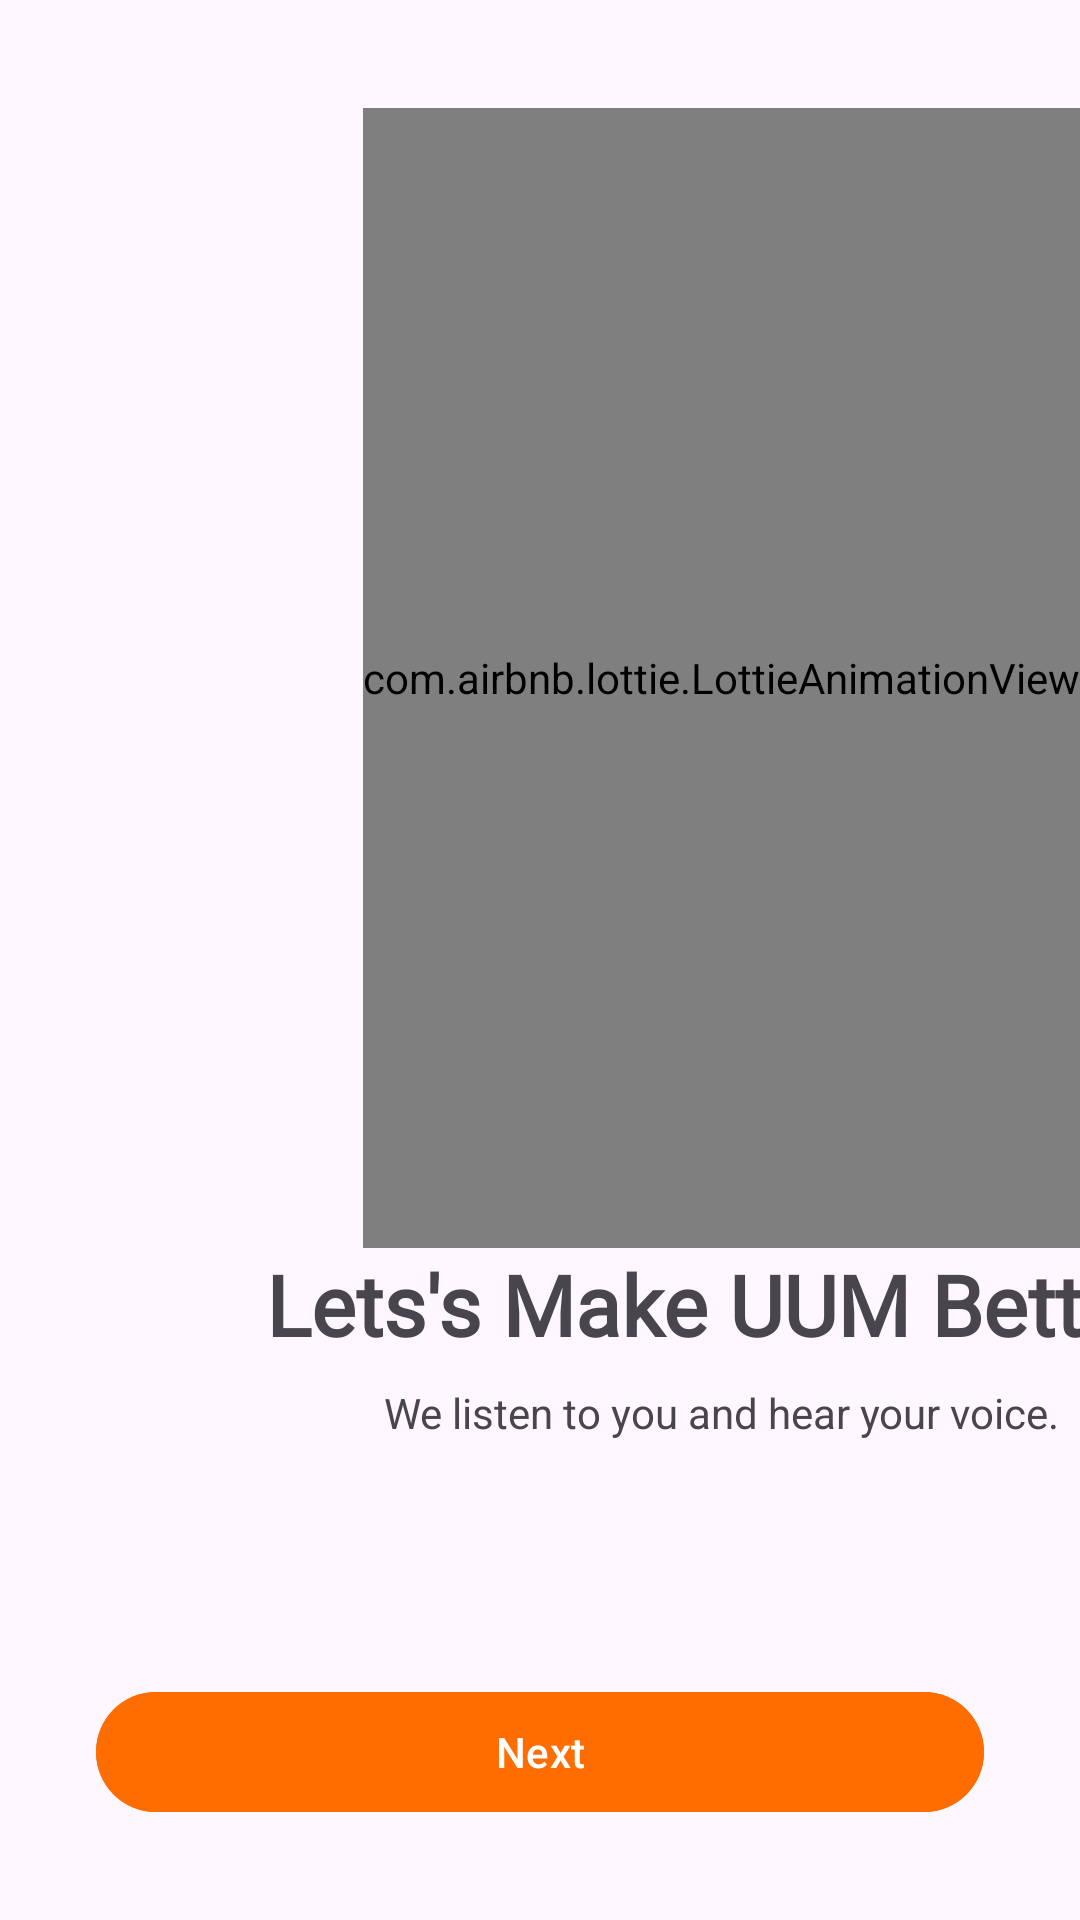

This screen was rendered from an Android layout file. Write that file and the resources it references.
<!-- AndroidManifest.xml: application theme Theme.Uecfs -->
<!-- res/layout/activity_welcome.xml -->
<?xml version="1.0" encoding="utf-8"?>
<androidx.constraintlayout.widget.ConstraintLayout xmlns:android="http://schemas.android.com/apk/res/android"
    xmlns:app="http://schemas.android.com/apk/res-auto"
    xmlns:tools="http://schemas.android.com/tools"
    android:id="@+id/main"
    android:layout_width="match_parent"
    android:layout_height="match_parent"
    tools:context=".activity.WelcomeActivity">

    <com.airbnb.lottie.LottieAnimationView
        android:id="@+id/lottieAnimationView"
        android:layout_width="wrap_content"
        android:layout_height="380dp"
        android:layout_marginTop="36dp"
        app:layout_constraintEnd_toEndOf="parent"
        app:layout_constraintHorizontal_bias="1.0"
        app:layout_constraintStart_toStartOf="parent"
        app:layout_constraintTop_toTopOf="parent"
        app:lottie_autoPlay="true"
        app:lottie_loop="true"
        app:lottie_rawRes="@raw/clean" />

    <com.google.android.material.textview.MaterialTextView
        android:id="@+id/textView3"
        android:layout_width="wrap_content"
        android:layout_height="wrap_content"
        android:fontFamily="@font/aclonica"
        android:text="Lets's Make UUM Better!"
        android:textSize="28sp"
        android:textStyle="bold"
        app:layout_constraintEnd_toEndOf="@+id/lottieAnimationView"
        app:layout_constraintStart_toStartOf="@+id/lottieAnimationView"
        app:layout_constraintTop_toBottomOf="@+id/lottieAnimationView" />

    <com.google.android.material.textview.MaterialTextView
        android:id="@+id/textView2"
        android:layout_width="wrap_content"
        android:layout_height="wrap_content"
        android:layout_marginTop="8dp"
        android:text="We listen to you and hear your voice."
        app:layout_constraintEnd_toEndOf="@+id/textView3"
        app:layout_constraintStart_toStartOf="@+id/textView3"
        app:layout_constraintTop_toBottomOf="@+id/textView3" />

    <com.google.android.material.button.MaterialButton
        android:id="@+id/materialButton"
        android:layout_width="0dp"
        android:layout_height="wrap_content"
        android:layout_marginStart="32dp"
        android:layout_marginEnd="32dp"
        android:layout_marginBottom="32dp"
        android:backgroundTint="#FF6D00"
        android:text="Next"
        app:layout_constraintBottom_toBottomOf="parent"
        app:layout_constraintEnd_toEndOf="parent"
        app:layout_constraintStart_toStartOf="parent" />

</androidx.constraintlayout.widget.ConstraintLayout>
<!-- resources referenced by this layout -->
<resources>
  <style name="Theme.Uecfs" parent="Base.Theme.Uecfs" />
  <style name="Base.Theme.Uecfs" parent="Theme.Material3.DayNight.NoActionBar">
          
          
          <item name="android:windowTranslucentNavigation">true</item>
          <item name="android:fitsSystemWindows">true</item>
          <item name="android:statusBarColor">#FF6D00</item>
      </style>
</resources>
